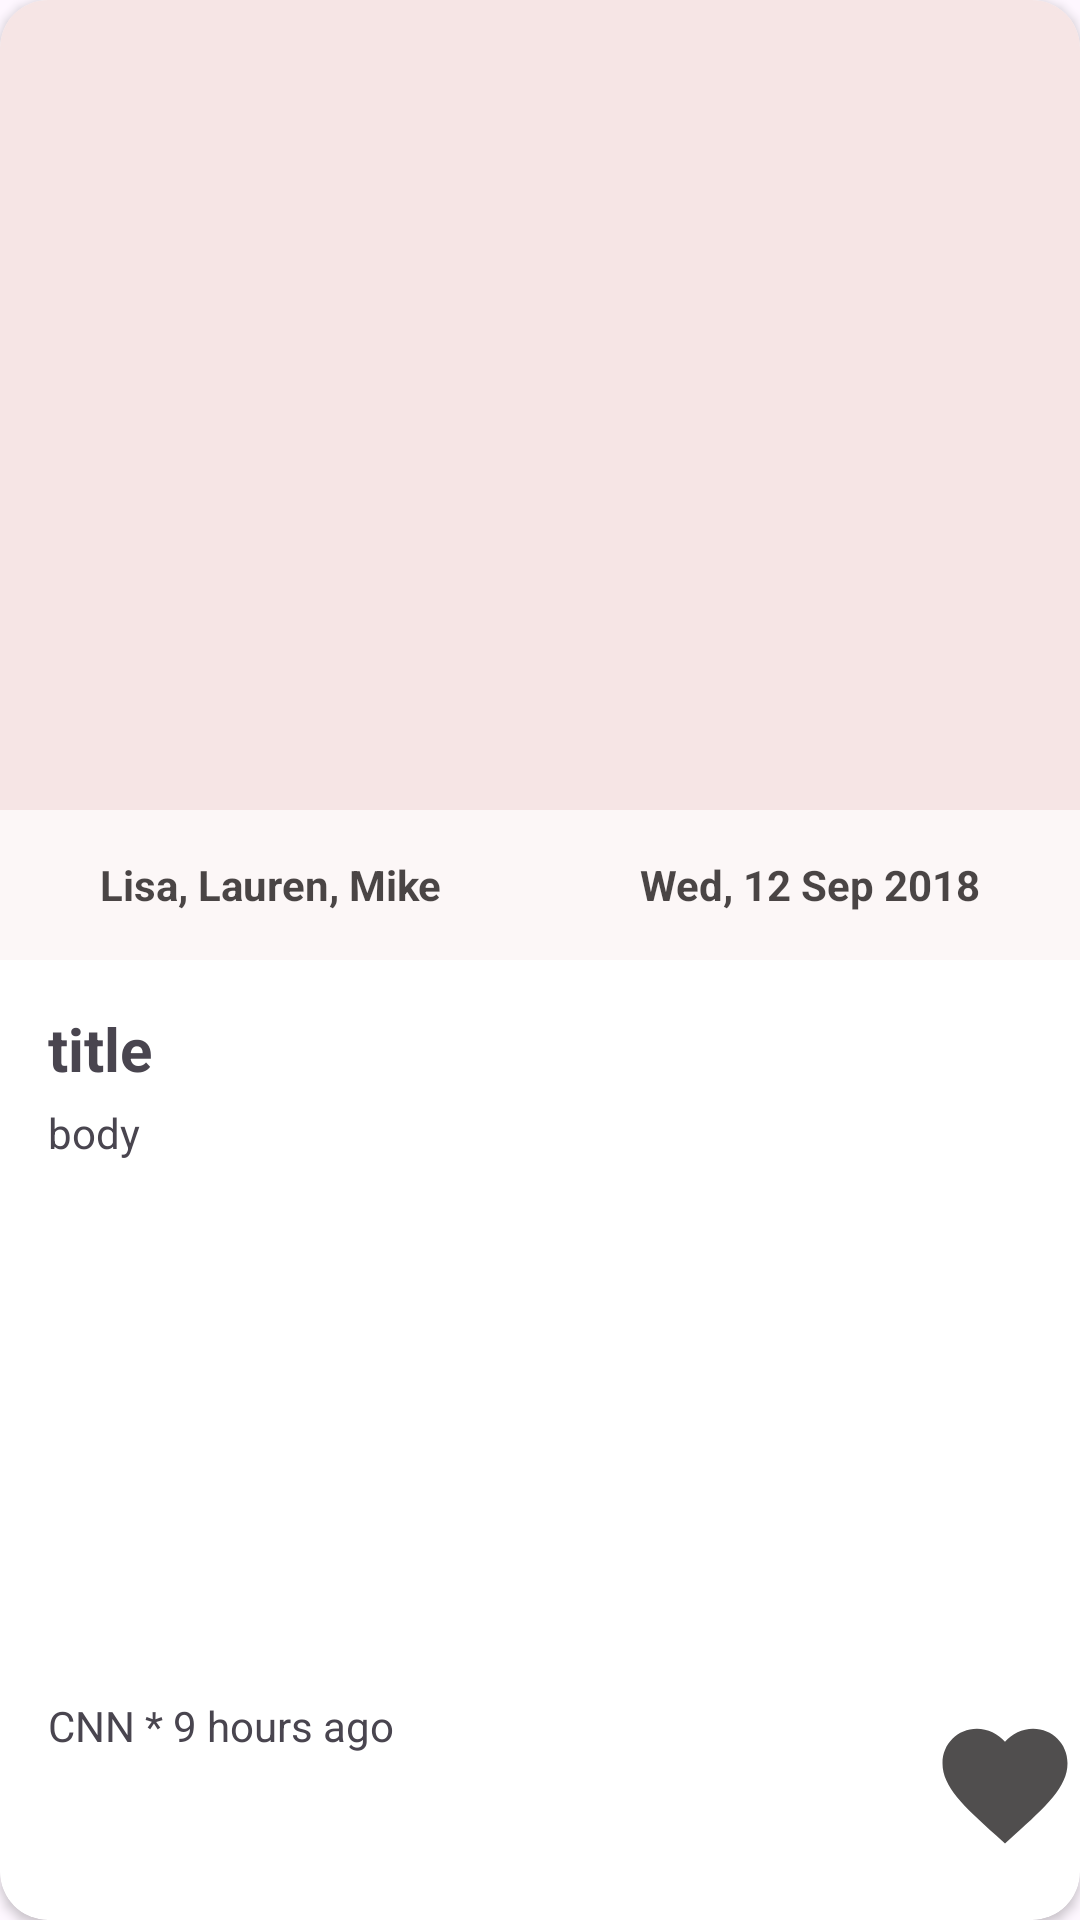

Reconstruct the res/layout file that produces this screen, plus the resources it refers to.
<!-- AndroidManifest.xml: application theme Theme.SimpleNews -->
<!-- res/layout/news_item.xml -->
<?xml version="1.0" encoding="utf-8"?>
<androidx.cardview.widget.CardView xmlns:android="http://schemas.android.com/apk/res/android"
    xmlns:app="http://schemas.android.com/apk/res-auto"
    app:cardCornerRadius="@dimen/_16dp"
    android:layout_width="match_parent"
    android:layout_margin="@dimen/_5dp"
    android:layout_height="@dimen/_350dp">

    <androidx.constraintlayout.widget.ConstraintLayout
        android:id="@+id/test"
        android:layout_width="match_parent"
        android:layout_height="match_parent">

        <androidx.constraintlayout.widget.ConstraintLayout
            android:id="@+id/upper_portion"
            android:layout_width="@dimen/_0dp"
            android:layout_height="@dimen/_0dp"
            android:background="@color/light_pink"
            app:layout_constraintTop_toTopOf="parent"
            app:layout_constraintBottom_toBottomOf="@id/guideline"
            app:layout_constraintStart_toStartOf="parent"
            app:layout_constraintEnd_toEndOf="parent">
            <TextView
                android:layout_width="@dimen/_0dp"
                android:layout_height="@dimen/_50dp"
                android:layout_weight="1"
                android:gravity="center"
                android:textColor="@color/black"
                android:textStyle="bold"
                android:background="@color/white"
                android:alpha="0.7"
                android:text="@string/lisa_lauren_mike"
                android:id="@+id/tv_author_name"
                app:layout_constraintBottom_toBottomOf="parent"
                app:layout_constraintStart_toStartOf="parent"
                app:layout_constraintEnd_toStartOf="@id/tv_published_time"/>
            <TextView
                android:layout_width="@dimen/_0dp"
                android:layout_height="@dimen/_50dp"
                android:layout_weight="1"
                android:gravity="center"
                android:textColor="@color/black"
                android:textStyle="bold"
                android:background="@color/white"
                android:alpha="0.7"
                android:text="@string/wed_12_sep_2018"
                android:id="@+id/tv_published_time"
                app:layout_constraintBottom_toBottomOf="parent"
                app:layout_constraintEnd_toEndOf="parent"
                app:layout_constraintStart_toEndOf="@id/tv_author_name"/>
        </androidx.constraintlayout.widget.ConstraintLayout>

        <TextView
            android:id="@+id/tv_title"
            android:layout_width="match_parent"
            android:layout_height="@dimen/_0dp"
            app:layout_constraintVertical_weight="2"
            app:layout_constraintTop_toTopOf="@id/guideline"
            app:layout_constraintStart_toStartOf="parent"
            app:layout_constraintEnd_toEndOf="parent"
            android:layout_margin="@dimen/_16dp"
            android:text="@string/title"
            android:textStyle="bold"
            android:textSize="@dimen/_20sp"/>

        <TextView
            android:id="@+id/tv_body"
            android:layout_width="match_parent"
            android:layout_height="@dimen/_0dp"
            app:layout_constraintVertical_weight="8"
            app:layout_constraintTop_toBottomOf="@id/tv_title"
            app:layout_constraintStart_toStartOf="parent"
            app:layout_constraintEnd_toEndOf="parent"
            app:layout_constraintBottom_toTopOf="@id/tv_publisher"
            android:layout_marginStart="@dimen/_16dp"
            android:layout_marginEnd="@dimen/_16dp"
            android:layout_marginTop="@dimen/_5dp"
            android:text="@string/body"/>
        <TextView
            android:layout_width="@dimen/_0dp"
            android:layout_height="@dimen/_0dp"
            android:id="@+id/tv_publisher"
            android:layout_marginStart="@dimen/_16dp"
            app:layout_constraintVertical_weight="3"
            app:layout_constraintHorizontal_weight="10"
            app:layout_constraintTop_toBottomOf="@id/tv_body"
            app:layout_constraintStart_toStartOf="parent"
            app:layout_constraintEnd_toStartOf="@id/btn_save_to_favorite"
            app:layout_constraintBottom_toBottomOf="parent"
            android:text="@string/category"/>

        <androidx.appcompat.widget.AppCompatButton
            android:id="@+id/btn_save_to_favorite"
            android:layout_width="@dimen/_0dp"
            android:layout_height="@dimen/_50dp"
            android:background="@drawable/favorite_false"
            android:elevation="@dimen/_20dp"
            android:padding="@dimen/_5dp"
            android:layout_marginBottom="@dimen/_16dp"
            app:layout_constraintBottom_toBottomOf="parent"
            app:layout_constraintDimensionRatio="1:1"
            app:layout_constraintEnd_toEndOf="parent"
            app:layout_constraintStart_toEndOf="@id/tv_publisher"
            app:layout_constraintTop_toBottomOf="@id/tv_body" />

        <androidx.constraintlayout.widget.Guideline
            android:id="@+id/guideline"
            android:layout_width="wrap_content"
            android:layout_height="wrap_content"
            android:orientation="horizontal"
            app:layout_constraintGuide_percent="0.5" />
    </androidx.constraintlayout.widget.ConstraintLayout>

</androidx.cardview.widget.CardView>
<!-- resources referenced by this layout -->
<resources>
  <color name="black">#FF000000</color>
  <color name="light_pink">#F6E5E5</color>
  <color name="white">#FFFFFFFF</color>
  <dimen name="_0dp">0dp</dimen>
  <dimen name="_16dp">16dp</dimen>
  <dimen name="_20dp">20dp</dimen>
  <dimen name="_20sp">20sp</dimen>
  <dimen name="_350dp">350dp</dimen>
  <dimen name="_50dp">50dp</dimen>
  <dimen name="_5dp">5dp</dimen>
  <!-- drawable favorite_false (drawable) -->
  <vector android:height="24dp" android:tint="#504E4E"
      android:viewportHeight="24" android:viewportWidth="24"
      android:width="24dp" xmlns:android="http://schemas.android.com/apk/res/android">
      <path android:fillColor="@android:color/white" android:pathData="M12,21.35l-1.45,-1.32C5.4,15.36 2,12.28 2,8.5 2,5.42 4.42,3 7.5,3c1.74,0 3.41,0.81 4.5,2.09C13.09,3.81 14.76,3 16.5,3 19.58,3 22,5.42 22,8.5c0,3.78 -3.4,6.86 -8.55,11.54L12,21.35z"/>
  </vector>
  <string name="body">body</string>
  <string name="category">CNN * 9 hours ago</string>
  <string name="lisa_lauren_mike">Lisa, Lauren, Mike</string>
  <string name="title">title</string>
  <string name="wed_12_sep_2018">Wed, 12 Sep 2018</string>
  <style name="Theme.SimpleNews" parent="Base.Theme.SimpleNews" />
  <style name="Base.Theme.SimpleNews" parent="Theme.Material3.DayNight.NoActionBar">
          
          
      </style>
</resources>
